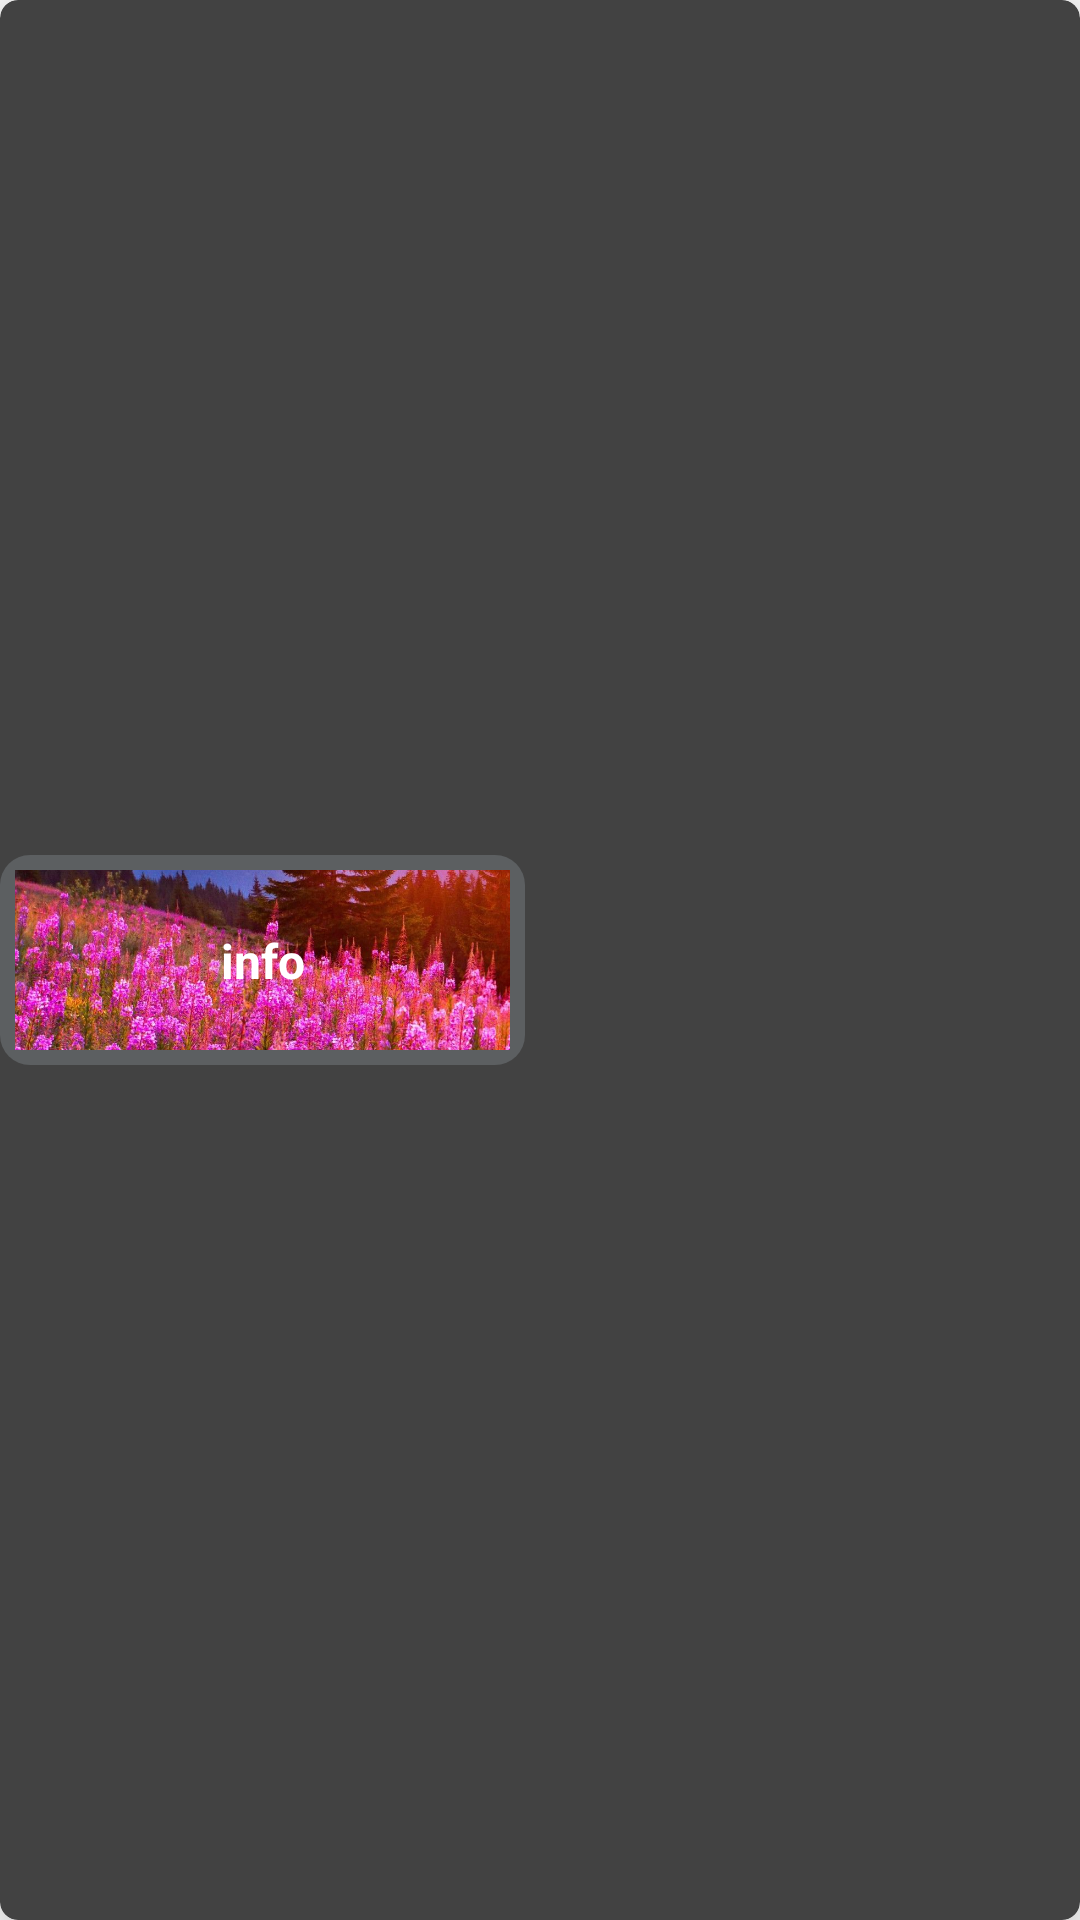

Produce the Android XML layout that renders to this screen, including the resource entries it uses.
<!-- AndroidManifest.xml: application theme Theme.NewsWay -->
<!-- res/layout/topic.xml -->
<?xml version="1.0" encoding="utf-8"?>
<androidx.cardview.widget.CardView xmlns:android="http://schemas.android.com/apk/res/android"
    xmlns:app="http://schemas.android.com/apk/res-auto"
    xmlns:tools="http://schemas.android.com/tools"
    android:layout_width="wrap_content"
    android:layout_height="wrap_content"
    android:layout_gravity="center"
    android:layout_margin="5dp"
    android:background="@drawable/back2"
    app:cardBackgroundColor="@color/cardview_dark_background"
    app:cardCornerRadius="6dp"
    app:cardElevation="16dp">

    <androidx.constraintlayout.widget.ConstraintLayout
        android:layout_width="175dp"
        android:layout_height="70dp"
        android:layout_gravity="center_vertical"
        android:background="@drawable/back2"
        android:padding="5dp">

        <ImageView
            android:id="@+id/relimg"
            android:layout_width="match_parent"
            android:layout_height="match_parent"
            android:scaleType="centerCrop"
            app:layout_constraintBottom_toBottomOf="parent"
            app:layout_constraintEnd_toEndOf="parent"
            app:layout_constraintStart_toStartOf="parent"
            app:layout_constraintTop_toTopOf="parent"
            app:srcCompat="@drawable/morning" />

        <TextView
            android:id="@+id/info"
            android:layout_width="wrap_content"
            android:layout_height="wrap_content"
            android:layout_marginTop="28dp"
            android:layout_marginBottom="28dp"
            android:gravity="center"
            android:text="info"
            android:textColor="@color/white"
            android:textSize="16sp"
            android:textStyle="bold"
            app:layout_constraintBottom_toBottomOf="parent"
            app:layout_constraintEnd_toEndOf="@+id/relimg"
            app:layout_constraintStart_toStartOf="parent"
            app:layout_constraintTop_toTopOf="parent" />
    </androidx.constraintlayout.widget.ConstraintLayout>
</androidx.cardview.widget.CardView>
<!-- resources referenced by this layout -->
<resources>
  <!-- drawable back2 (drawable) -->
  <?xml version="1.0" encoding="utf-8"?>
  <shape xmlns:android="http://schemas.android.com/apk/res/android"
      android:shape="rectangle">
      <solid android:color="#5c5f61"/>
      <corners android:radius="10sp"/>
  </shape>
  <!-- drawable morning: jpg bitmap (drawable, 367070 bytes) -->
  <style name="Theme.NewsWay" parent="Theme.MaterialComponents.DayNight.DarkActionBar">
          
          <item name="colorPrimary">@color/purple_500</item>
          <item name="colorPrimaryVariant">@color/purple_700</item>
          <item name="colorOnPrimary">@color/white</item>
          
          <item name="colorSecondary">@color/teal_200</item>
          <item name="colorSecondaryVariant">@color/teal_700</item>
          <item name="colorOnSecondary">@color/black</item>
          
          <item name="android:statusBarColor">?attr/colorPrimaryVariant</item>
          
      </style>
  <!-- not gathered from this repository: default colours our renderer supplied (Android Studio template values) -->
  <color name="purple_500">#FF6200EE</color>
  <color name="purple_700">#FF3700B3</color>
  <color name="teal_200">#FF03DAC5</color>
  <color name="teal_700">#FF018786</color>
  <color name="black">#FF000000</color>
  <color name="white">#FFFFFFFF</color>
</resources>
